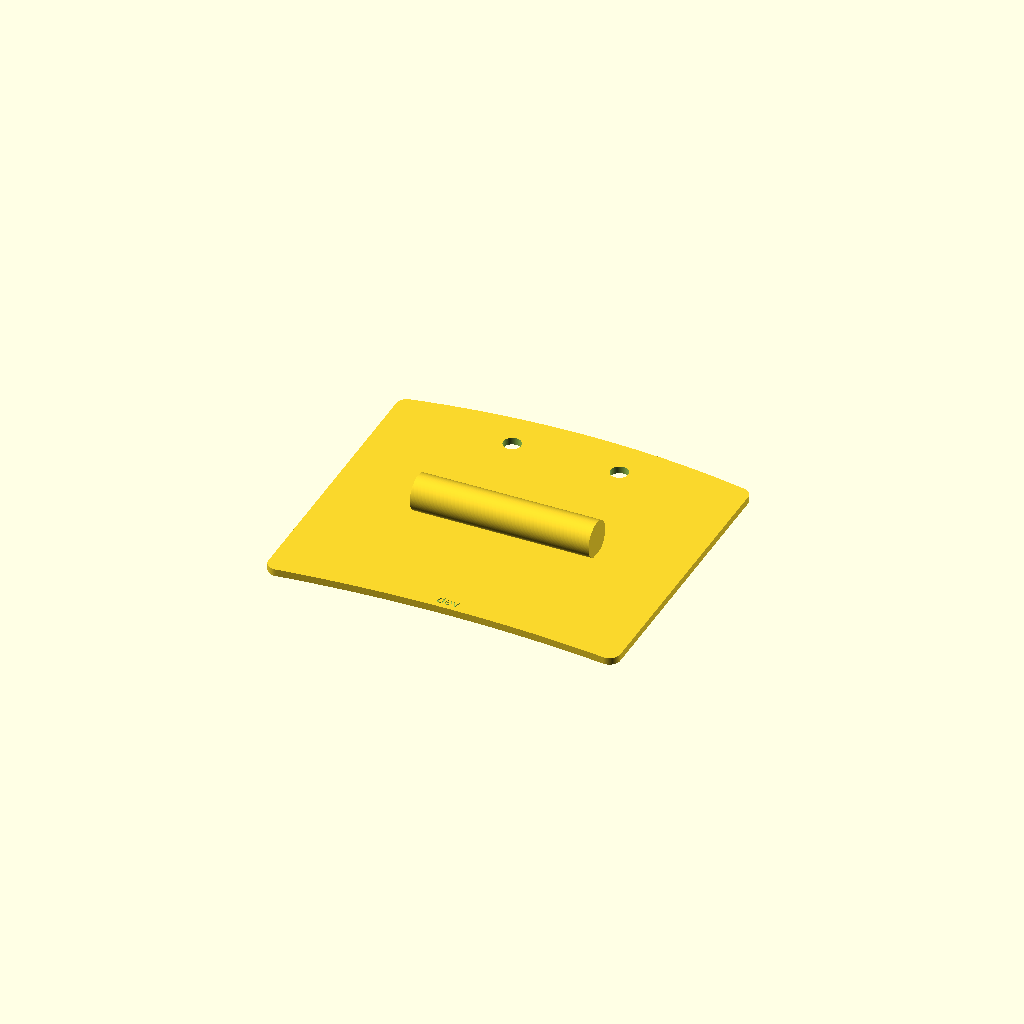
Cell 1 — every parameter at its default value.
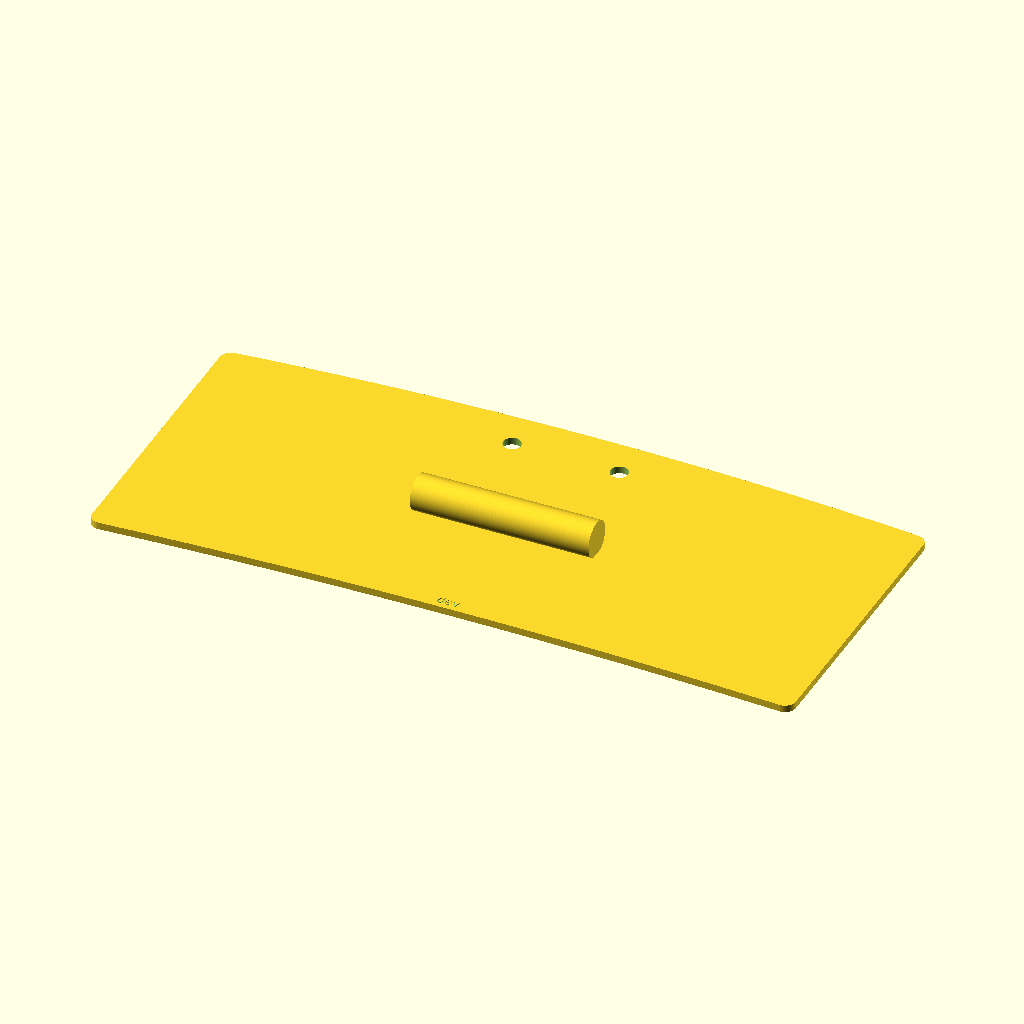
Cell 2 — W set to 393.7, the other parameters unchanged.
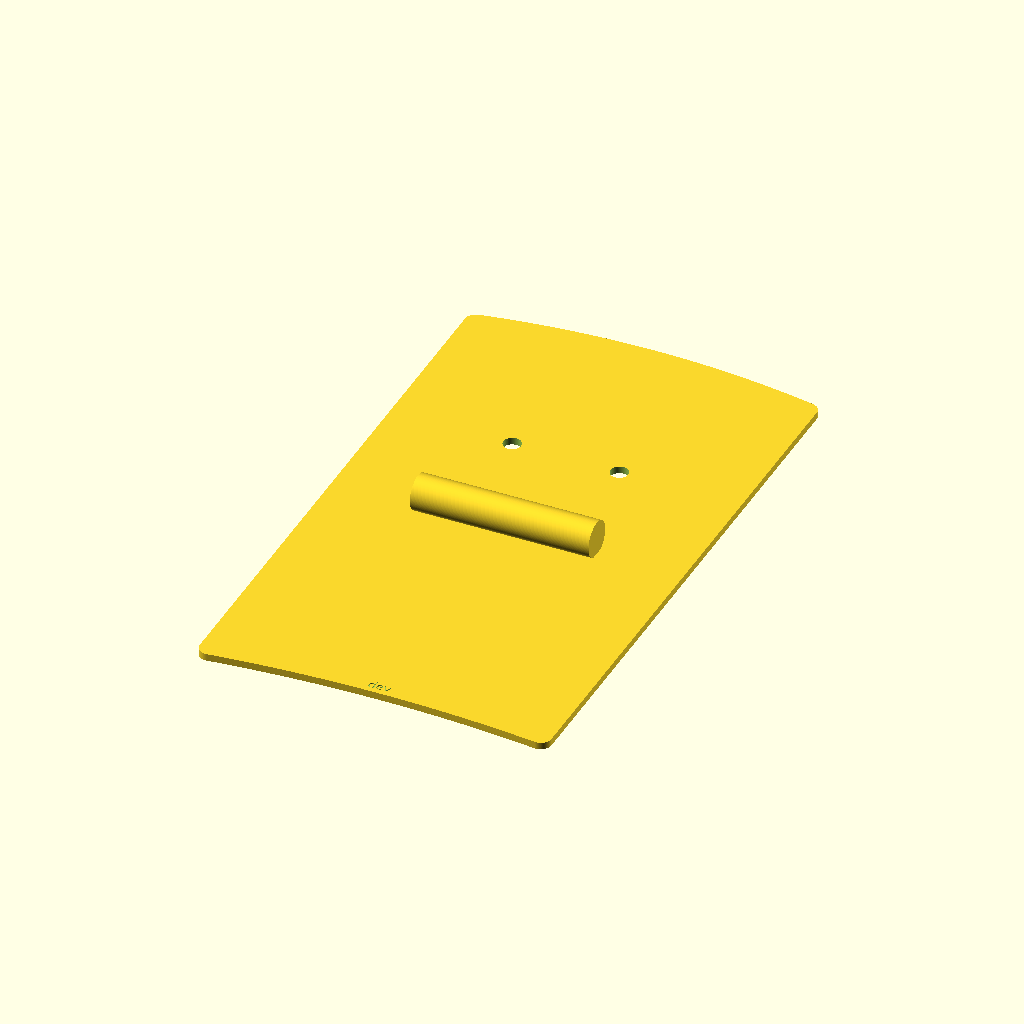
Cell 3 — D set to 330.2, the other parameters unchanged.
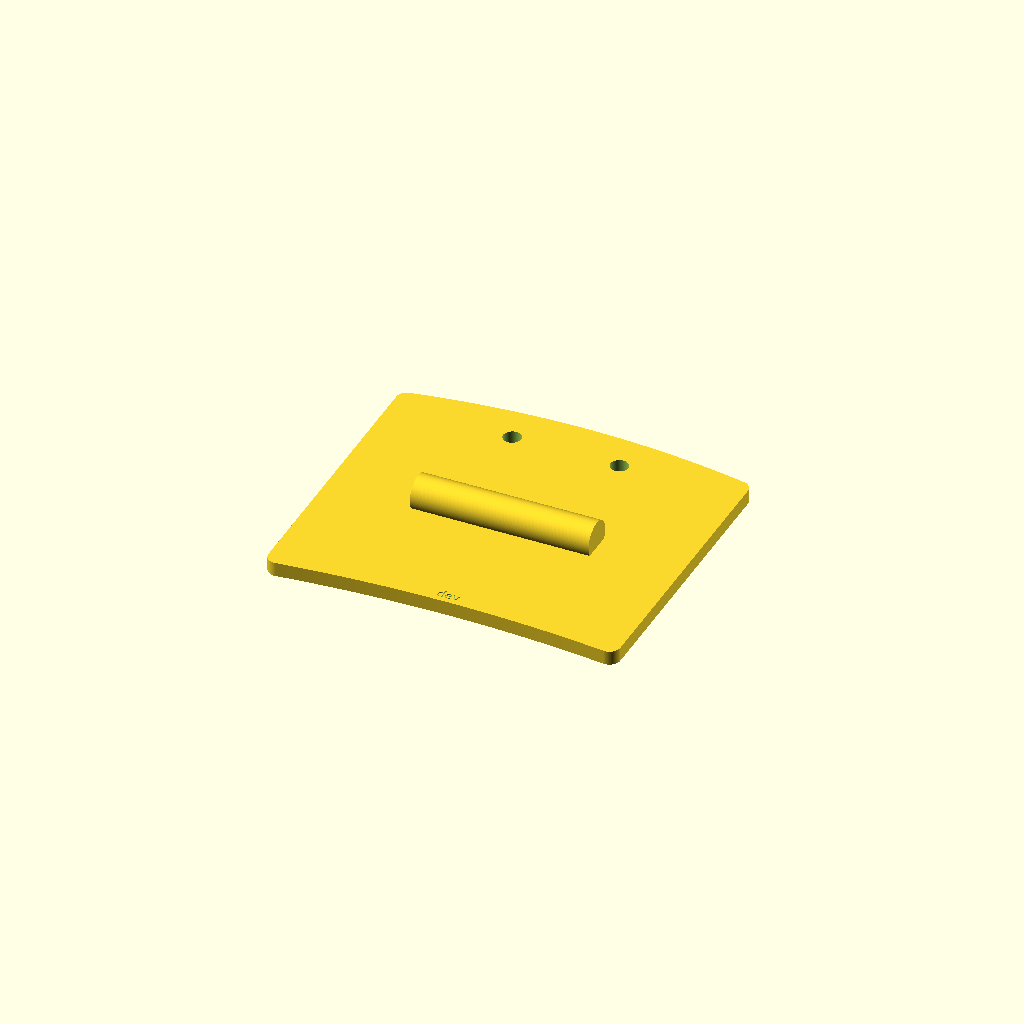
Cell 4 — plate_thick set to 8, the other parameters unchanged.
All cells are drawn from one camera (rotation 55°, 0°, 25°, orthographic, colour scheme Cornfield), so only the parameter changes between them.
The OpenSCAD source (things/iharvest_cover/iharvest_cover.scad):
$fn = 128;
set = ""; // [assembly, plate]

revision_string = "dev";

// -------- dimensions --------
W = 196.85; // 7.75 * 25.4
D = 165.10; // 6.50 * 25.4

plate_thick = 4;

// Sagitta: how much the arc middle drops below its endpoints.
top_sag = 10;
bottom_sag = 6.35;

corner_r = 6;

// holes
air_hole_d = 10;
wire_hole_d = 12;

N = 96;

// engraving
engrave_size = 5;
engrave_depth = 0.6;


// -------- arc math --------
function arc_radius(w, sag) =
    sag == 0 ? 1e9 : (w * w) / (8 * sag) + sag / 2;

function arc_y_center_below(x, y_edge, w, sag) =
    let(
        R = arc_radius(w, sag),
        yc = y_edge - R + sag
    )
    yc + sqrt(R * R - x * x);

function y_top(x) = arc_y_center_below(x, D / 2, W, top_sag);
function y_bottom(x) = arc_y_center_below(x, -D / 2, W, bottom_sag);


module cover_outline_raw_2d() {
    polygon(
        points = concat(
            [
                for (i = [0:N])
                let(x = -W / 2 + i * W / N)
                [x, y_top(x)]
            ],
            [
                [W / 2, y_bottom(W / 2)]
            ],
            [
                for (i = [N:-1:0])
                let(x = -W / 2 + i * W / N)
                [x, y_bottom(x)]
            ],
            [
                [-W / 2, y_top(-W / 2)]
            ]
        )
    );
}

module cover_outline_2d() {
    if (corner_r > 0) {
        offset(r = corner_r)
            offset(delta = -corner_r)
                cover_outline_raw_2d();
    } else {
        cover_outline_raw_2d();
    }
}

module top_plate() {
    linear_extrude(height = plate_thick)
        cover_outline_2d();
}

module holes() {
    translate([-30, 70, -20])
        cylinder(d = air_hole_d, h = 60);

    // translate([0, 70, -20]) cylinder(d = wire_hole_d, h = 60);

    translate([30, 70, -20])
        cylinder(d = air_hole_d, h = 60);
}

module engrave_revision_string() {
    translate([0, -D / 2 + 12, plate_thick - engrave_depth])
        linear_extrude(height = engrave_depth + 0.05)
            text(
                revision_string,
                size = engrave_size,
                font = "DejaVu Sans",
                halign = "center",
                valign = "center"
            );
}

module access_cover_flat() {
    difference() {
        top_plate();
        holes();
        engrave_revision_string();
    }
}

module handle() {
    h = 100;
    x = -h / 2;
    y = 0;
    d = 20;
    z = d / 2 + 3;

    translate([x, y, z])
        rotate([0, 90, 0])
            cylinder(d = d, h = h);
}

module assembly() {
    access_cover_flat();
    handle();
}

if (set == "plate") {
    access_cover_flat();
}

if (set == "" || set == "assembly") {
    assembly();
}
Customizer parameters (derived from the source; name, type, default, range or options):
set: string, default "", options "assembly", "plate"
revision_string: string, default "dev"
W: number, default 196.85
D: number, default 165.1
plate_thick: number, default 4
top_sag: number, default 10
bottom_sag: number, default 6.35
corner_r: number, default 6
air_hole_d: number, default 10
wire_hole_d: number, default 12
N: number, default 96
engrave_size: number, default 5
engrave_depth: number, default 0.6
